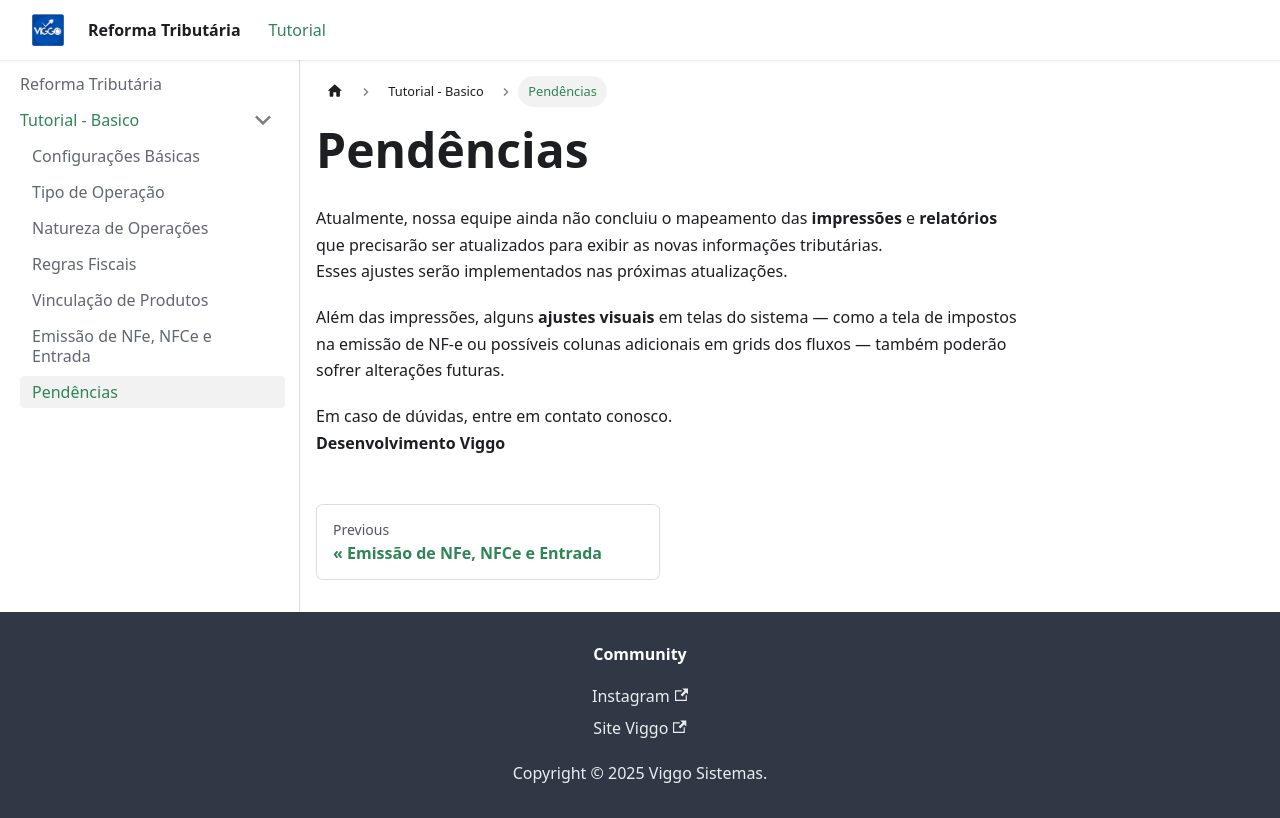

repository: willamegabriel/reforma-tributaria · page: tutorial-basics/congratulations/index.html · generator: docusaurus

---
sidebar_position: 7
---

# Pendências

Atualmente, nossa equipe ainda não concluiu o mapeamento das **impressões** e **relatórios** que precisarão ser atualizados para exibir as novas informações tributárias.  
Esses ajustes serão implementados nas próximas atualizações.

Além das impressões, alguns **ajustes visuais** em telas do sistema — como a tela de impostos na emissão de NF-e ou possíveis colunas adicionais em grids dos fluxos — também poderão sofrer alterações futuras.

Em caso de dúvidas, entre em contato conosco.  
**Desenvolvimento Viggo**
